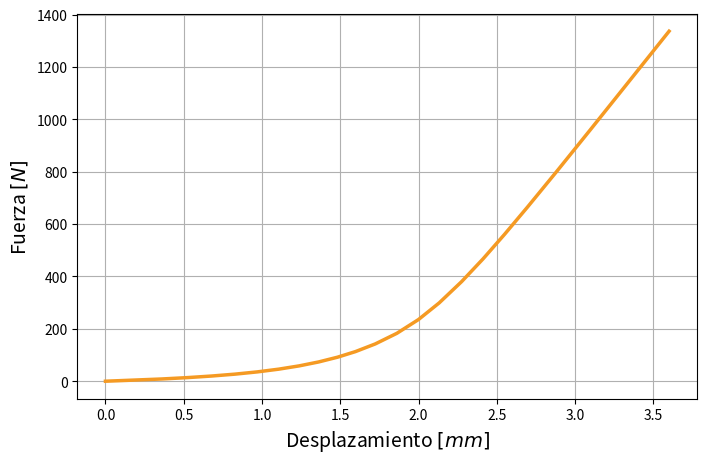
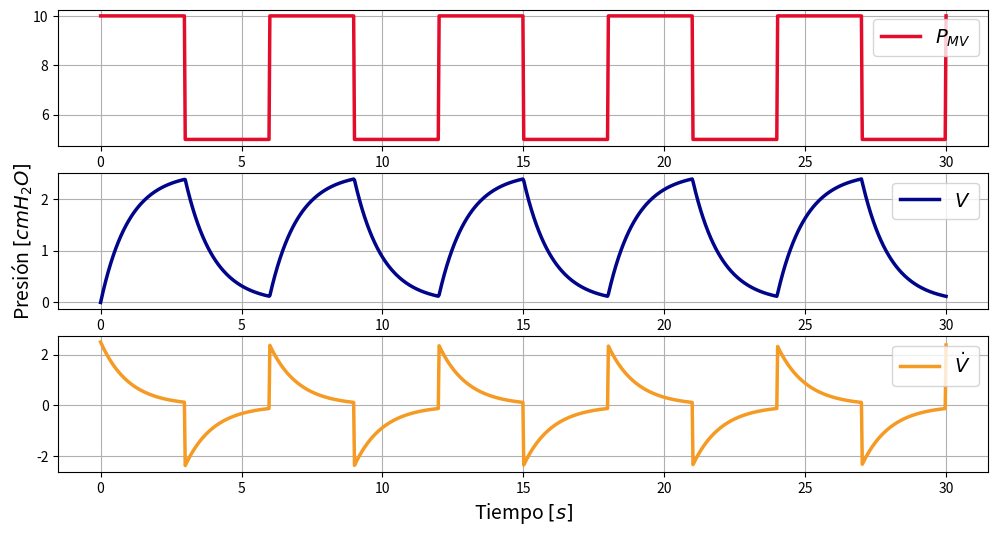
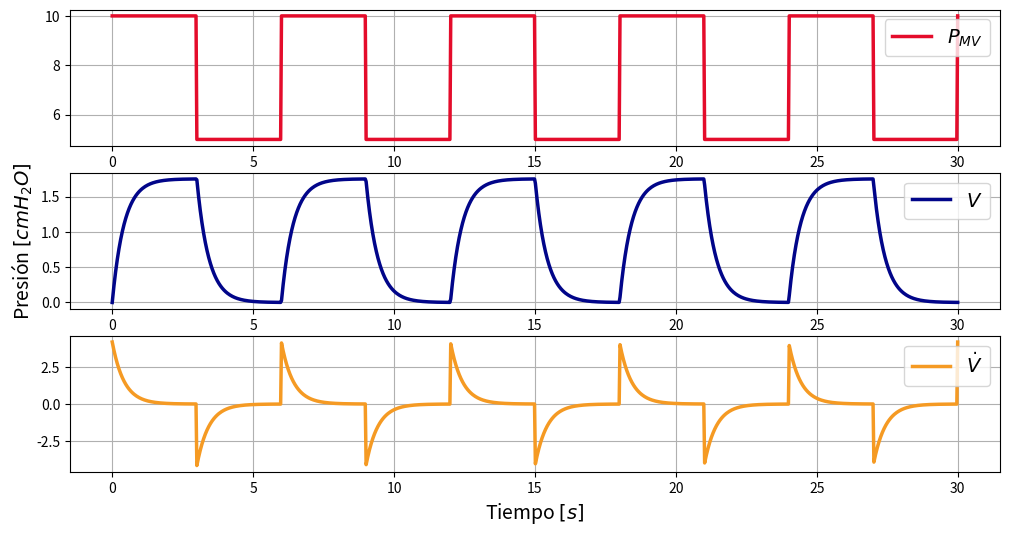
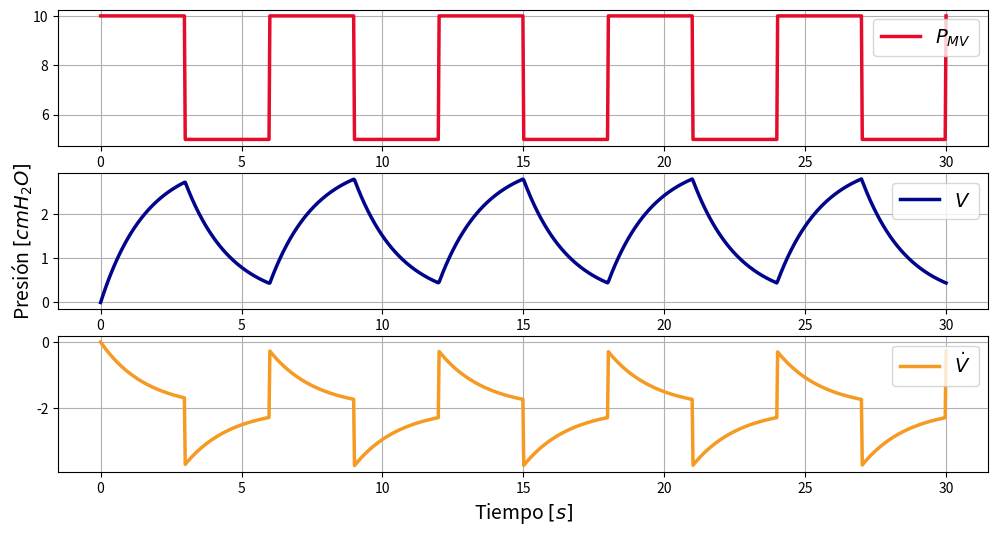

Here is the Python script that generated these plots, in order:
#!/usr/bin/env python
# coding: utf-8

# # Tarea 5 - Introducción a la Biomecánica

import scipy.integrate as sp
import numpy as np
import matplotlib.pyplot as plt
from scipy import integrate

# Graphs
naranjo = '#F59A23'     
azul = '#010589'
rojo = '#E40C2B'
verde = '#00D300'
grosor = 2.5
fig_size = (12, 6)
fig_size_2 = (8, 5)


# ### Pregunta 1

# Arrays
disp = (
    0,
    0.36,	        
    0.522481522481,	
    0.678044678044,	
    0.826985826985,	
    0.969585969585,	
    1.10611,	        
    1.23683,	        
    1.36198,	        
    1.48181,	        
    1.59653,	        
    1.72322,	        
    1.8613,	        
    1.99938,	        
    2.13159,	        
    2.27491,	        
    2.41213,	        
    2.54935,	        
    2.69744,	        
    2.88211,	        
    3.09704,	        
    3.31198,	        
    3.55592,	        
    3.6
)

stress = (
    0,
    8.5815,
    13.7758,
    19.84,
    27.0188,
    35.6318,
    46.0235,
    58.5594,
    73.6726,
    91.7096,
    113.097,
    142.435,
    183.017,
    235.603,
    299.175,
    380.474,
    467.603,
    561.25,
    666.528,
    801.191,
    960.496,
    1121.19,
    1303.88,
    1336.85
)

# Plot Fuerza vs. Desplazamiento
plt.figure(figsize=fig_size_2)
plt.plot(
    disp,
    stress,
    label='Datos experimentales',
    color=naranjo,
    linewidth=grosor
)
plt.xlabel(r'Desplazamiento $[mm]$', fontsize=14)
plt.ylabel(r'Fuerza $[N]$', fontsize=14)
plt.grid()
plt.show()


# ### Pregunta 2

# #### Ítem I

# Parameters
global C_rs, R_aw, P_peep, P_peak, IT, RR
C_rs = 0.5
R_aw = 2
P_peep = 5
P_peak = 10
IT = 3
RR = 10 / 60

# Square wave
def p_mv(t):
    if t % (1 / RR) < IT:
        return P_peak
    return P_peep

# Derivada control
def v_dot(v, t):
    return (p_mv(t) - P_peep - v / C_rs) / R_aw

# Volumen control
t = np.linspace(0, 5 / RR , 1000)
v_0 = 0
v_sol = sp.odeint(v_dot, v_0, t)

# Plot control
fig, ax = plt.subplots(3, 1, figsize=fig_size)
ax[0].plot(
    t, [p_mv(t[i]) for i in range(len(t))],
    label=r'$P_{MV}$',
    linewidth=grosor,
    color=rojo
)
ax[1].plot(
    t, v_sol,
    label=r'$V$',
    linewidth=grosor,
    color=azul
)
ax[2].plot(
    t, [v_dot(v_sol[i], t[i]) for i in range(len(t))],
    label=r'$\dot{V}$',
    linewidth=grosor,
    color=naranjo
)

ax[2].set_xlabel(r'Tiempo $[s]$', fontsize=14)
ax[1].set_ylabel(r'Presión $[cmH_2O]$', fontsize=14)

ax[0].legend(loc='upper right', fontsize=14)
ax[1].legend(loc='upper right', fontsize=14)
ax[2].legend(loc='upper right', fontsize=14)

ax[0].grid()
ax[1].grid()
ax[2].grid()

plt.show()


# #### Ítem II

# Parameters
global C_rs_a, R_aw_a, P_peep_a, P_peak_a, IT_a, RR_a
global C_rs_c, R_aw_c, P_peep_c, P_peak_c, IT_c, RR_c

C_rs_a = 0.35
R_aw_a = 1.2
P_peep_a = 5
P_peak_a = 10
IT_a = 3
RR_a = 10 / 60

C_rs_c = 0.65
R_aw_c = 2.5
P_peep_c = 5
P_peak_c = 10
IT_c = 3
RR_c = 10 / 60

# Square wave
def p_mv_a(t):
    if t % (1 / RR_a) < IT_a:
        return P_peak_a
    return P_peep_a

def p_mv_c(t):
    if t % (1 / RR_c) < IT_c:
        return P_peak_c
    return P_peep_c

# Definición de derivadas ARDS y COPD
def v_dot_a(v, t):
    return (p_mv_a(t) - P_peep_a - v / C_rs_a) / R_aw_a

def v_dot_c(v, t):
    return (p_mv_c(t) - P_peep_c - v / C_rs_c) / R_aw_c

# Volumen ARDS y COPD
t_a = np.linspace(0, 5 / RR_a , 1000)
v_0_a = 0
v_sol_a = sp.odeint(v_dot_a, v_0_a, t_a)

t_c = np.linspace(0, 5 / RR_c , 1000)
v_0_c = 0
v_sol_c = sp.odeint(v_dot_c, v_0_c, t_c)

# Plot ARDS
fig, ax = plt.subplots(3, 1, figsize=fig_size)
ax[0].plot(
    t_a, [p_mv_a(t_a[i]) for i in range(len(t_a))],
    label=r'$P_{MV}$',
    linewidth=grosor,
    color=rojo
)
ax[1].plot(
    t_a, v_sol_a,
    label=r'$V$',
    linewidth=grosor,
    color=azul
)
ax[2].plot(
    t_a, [v_dot_a(v_sol_a[i], t_a[i]) for i in range(len(t_a))],
    label=r'$\dot{V}$',
    linewidth=grosor,
    color=naranjo
)

ax[2].set_xlabel(r'Tiempo $[s]$', fontsize=14)
ax[1].set_ylabel(r'Presión $[cmH_2O]$', fontsize=14)

ax[0].legend(loc='upper right', fontsize=14)
ax[1].legend(loc='upper right', fontsize=14)
ax[2].legend(loc='upper right', fontsize=14)

ax[0].grid()
ax[1].grid()
ax[2].grid()

plt.show()

# Plot COPD
fig, ax = plt.subplots(3, 1, figsize=fig_size)
ax[0].plot(
    t_c, [p_mv_c(t_c[i]) for i in range(len(t_c))],
    label=r'$P_{MV}$',
    linewidth=grosor,
    color=rojo
)
ax[1].plot(
    t_c, v_sol_c,
    label=r'$V$',
    linewidth=grosor,
    color=azul
)
ax[2].plot(
    t_c, [v_dot_c(v_sol_c[i], t_c[i]) for i in range(len(t_c))] - \
        max([v_dot_c(v_sol_c[i], t_c[i]) for i in range(len(t_c))]),
    label=r'$\dot{V}$',
    linewidth=grosor,
    color=naranjo
)

ax[2].set_xlabel(r'Tiempo $[s]$', fontsize=14)
ax[1].set_ylabel(r'Presión $[cmH_2O]$', fontsize=14)

ax[0].legend(loc='upper right', fontsize=14)
ax[1].legend(loc='upper right', fontsize=14)
ax[2].legend(loc='upper right', fontsize=14)

ax[0].grid()
ax[1].grid()
ax[2].grid()

plt.show()


# #### Ítem III

# Calculo de indicadores clínicos
# Volumen tidal
v_t = max(v_sol) - min(v_sol)
v_t_a = max(v_sol_a) - min(v_sol_a)
v_t_c = max(v_sol_c) - min(v_sol_c)

# Volumen minuto
v_m = v_t * 10
v_m_a = v_t_a * 10
v_m_c = v_t_c * 10

# Constante de tiempo
rc = R_aw * C_rs
rc_a = R_aw_a * C_rs_a
rc_c = R_aw_c * C_rs_c

print(v_t, v_t_a, v_t_c)
print(v_m, v_m_a, v_m_c)
print(rc, rc_a, rc_c)

